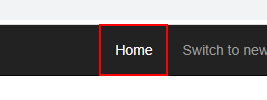
Task: Performer for Generate yearly report
Workflow: System1_Navigate to Dashboard

Step 1: click on the link 'Home' in window 'ACME System 1 - *' (chrome.exe)
